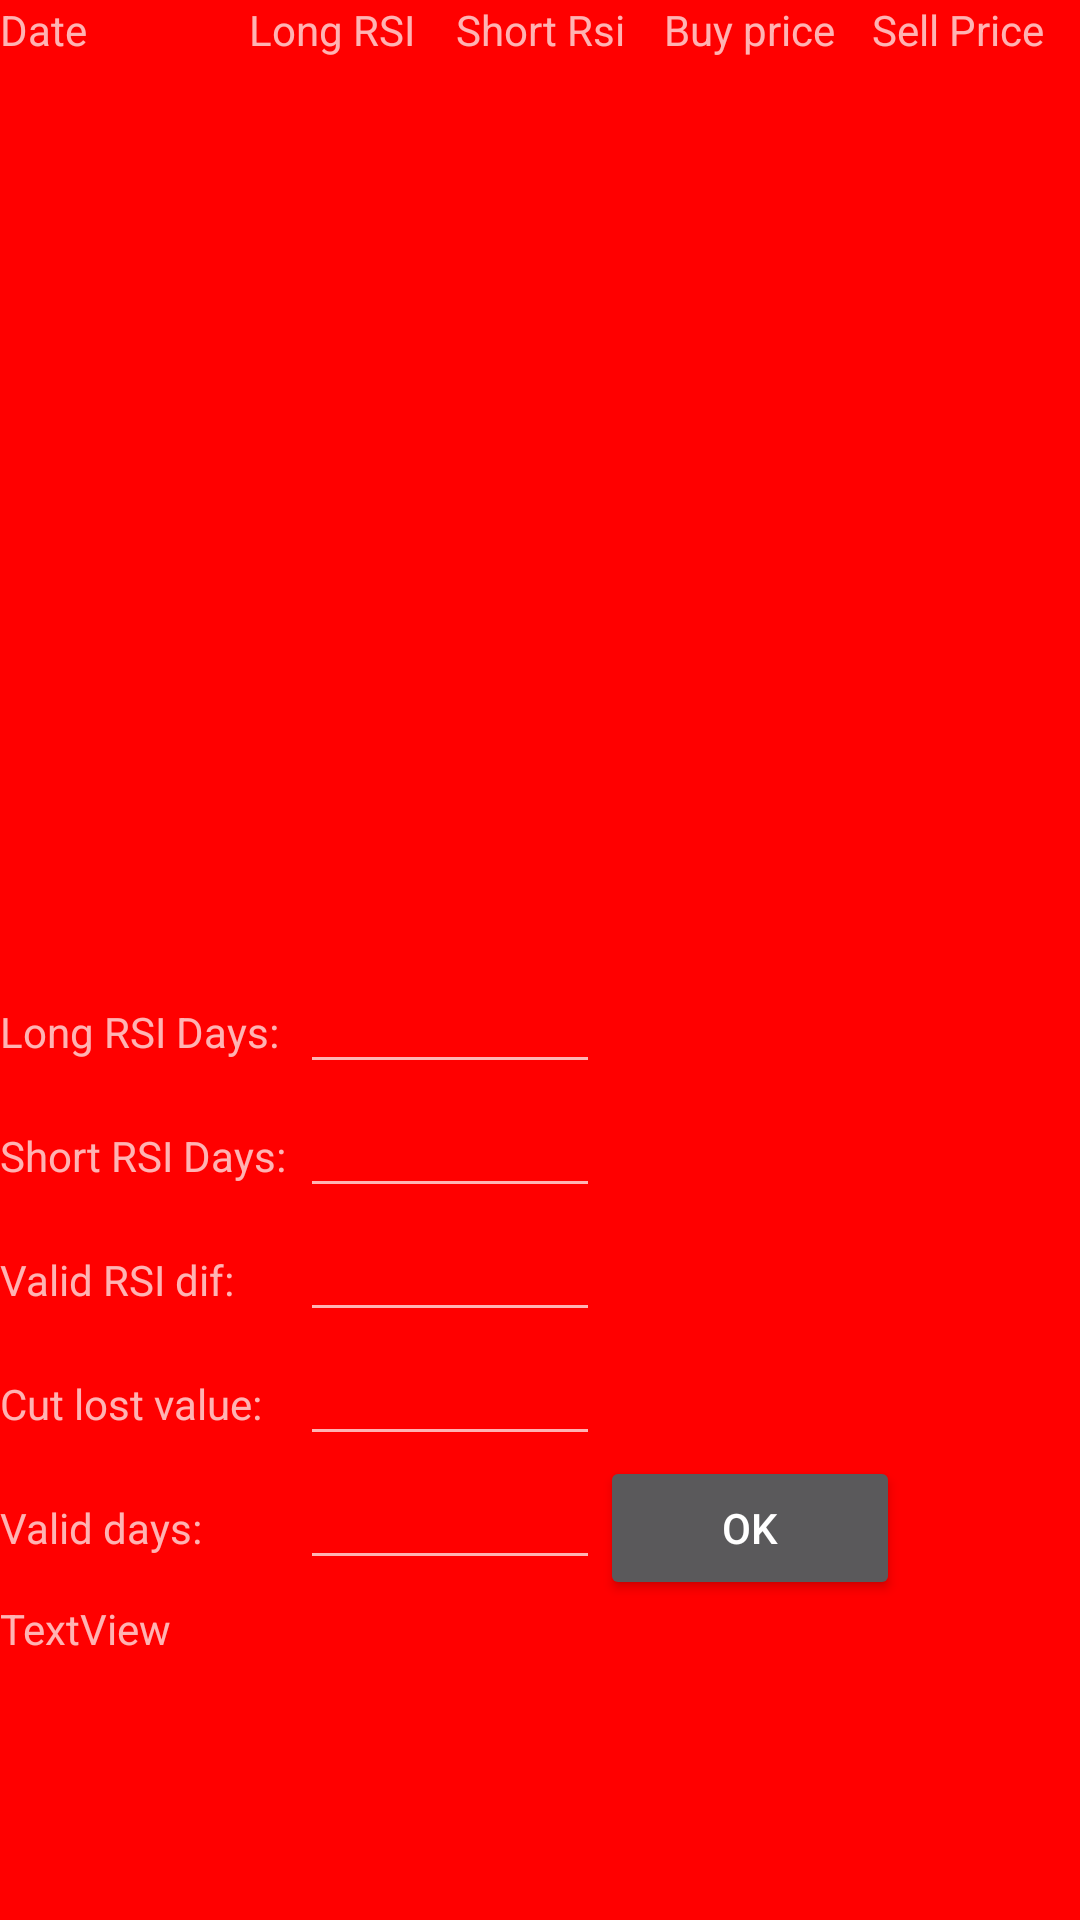

This screen was rendered from an Android layout file. Write that file and the resources it references.
<!-- AndroidManifest.xml: application theme NewAppTheme -->
<!-- res/layout/activity_cross_rsi.xml -->
<?xml version="1.0" encoding="utf-8"?>
<LinearLayout xmlns:android="http://schemas.android.com/apk/res/android"
    xmlns:app="http://schemas.android.com/apk/res-auto"
    xmlns:tools="http://schemas.android.com/tools"
    android:layout_width="match_parent"
    android:layout_height="match_parent"
    android:orientation="vertical"
    tools:context="com.example.anthony.stock.CrossRSI.CrossRSIActivity">

    <LinearLayout
        android:layout_width="match_parent"
        android:layout_height="20dp"
        android:gravity="center_vertical"
        android:orientation="horizontal"
        android:weightSum="5.2">

        <TextView
            android:id="@+id/textView54"
            android:layout_width="0dp"
            android:layout_height="wrap_content"
            android:layout_weight="1.2"
            android:text="Date" />

        <TextView
            android:id="@+id/textView53"
            android:layout_width="0dp"
            android:layout_height="wrap_content"
            android:layout_weight="1"
            android:text="Long RSI" />

        <TextView
            android:id="@+id/textView52"
            android:layout_width="0dp"
            android:layout_height="wrap_content"
            android:layout_weight="1"
            android:text="Short Rsi" />

        <TextView
            android:id="@+id/textView51"
            android:layout_width="0dp"
            android:layout_height="wrap_content"
            android:layout_weight="1"
            android:text="Buy price" />

        <TextView
            android:id="@+id/textView50"
            android:layout_width="0dp"
            android:layout_height="wrap_content"
            android:layout_weight="1"
            android:text="Sell Price" />
    </LinearLayout>

    <ListView
        android:id="@+id/crossRsiListView"
        android:layout_width="match_parent"
        android:layout_height="300dp" />

    <include layout="@layout/layout_cross_rsi_controller"/>
</LinearLayout>
<!-- res/layout/layout_cross_rsi_controller.xml (included above) -->
<?xml version="1.0" encoding="utf-8"?>
<RelativeLayout xmlns:android="http://schemas.android.com/apk/res/android"
    android:layout_width="match_parent"
    android:layout_height="match_parent">

    <ScrollView
        android:layout_width="match_parent"
        android:layout_height="match_parent">

        <LinearLayout
            android:layout_width="match_parent"
            android:layout_height="wrap_content"
            android:orientation="vertical" >

            <LinearLayout
                android:layout_width="match_parent"
                android:layout_height="match_parent"
                android:orientation="horizontal">

                <TextView
                    android:id="@+id/textView56"
                    android:layout_width="100dp"
                    android:layout_height="wrap_content"
                    android:text="Long RSI Days: " />

                <EditText
                    android:id="@+id/crossLongRsiDaysEditTxt"
                    android:layout_width="100dp"
                    android:layout_height="wrap_content"
                    android:ems="10"
                    android:inputType="number" />
            </LinearLayout>

            <LinearLayout
                android:layout_width="match_parent"
                android:layout_height="match_parent"
                android:orientation="horizontal">

                <TextView
                    android:id="@+id/textView57"
                    android:layout_width="100dp"
                    android:layout_height="wrap_content"
                    android:text="Short RSI Days: " />

                <EditText
                    android:id="@+id/crossShortRsiDaysEditTxt"
                    android:layout_width="100dp"
                    android:layout_height="wrap_content"
                    android:ems="10"
                    android:inputType="number" />
            </LinearLayout>

            <LinearLayout
                android:layout_width="match_parent"
                android:layout_height="match_parent"
                android:orientation="horizontal">

                <TextView
                    android:id="@+id/textView58"
                    android:layout_width="100dp"
                    android:layout_height="wrap_content"
                    android:text="Valid RSI dif: " />

                <EditText
                    android:id="@+id/crossValidRsiEditTxt"
                    android:layout_width="100dp"
                    android:layout_height="wrap_content"
                    android:ems="10"
                    android:inputType="number" />
            </LinearLayout>

            <LinearLayout
                android:layout_width="match_parent"
                android:layout_height="match_parent"
                android:orientation="horizontal">

                <TextView
                    android:layout_width="100dp"
                    android:layout_height="wrap_content"
                    android:text="Cut lost value: " />

                <EditText
                    android:id="@+id/cutLostValueEditTxt"
                    android:layout_width="100dp"
                    android:layout_height="wrap_content"
                    android:ems="10"
                    android:inputType="number" />
            </LinearLayout>

            <LinearLayout
                android:layout_width="match_parent"
                android:layout_height="match_parent"
                android:orientation="horizontal">

                <TextView
                    android:id="@+id/textView55"
                    android:layout_width="100dp"
                    android:layout_height="wrap_content"
                    android:text="Valid days: " />

                <EditText
                    android:id="@+id/crossValidDaysEditTxt"
                    android:layout_width="100dp"
                    android:layout_height="wrap_content"
                    android:ems="10"
                    android:inputType="number" />

                <Button
                    android:id="@+id/corssRsiOKBtn"
                    android:layout_width="100dp"
                    android:layout_height="wrap_content"
                    android:text="OK" />
            </LinearLayout>

            <TextView
                android:id="@+id/crossRSITxt"
                android:layout_width="match_parent"
                android:layout_height="wrap_content"
                android:text="TextView" />
        </LinearLayout>
    </ScrollView>
</RelativeLayout>
<!-- resources referenced by this layout -->
<resources>
  <style name="NewAppTheme" parent="Theme.AppCompat.NoActionBar">
          <item name="android:windowBackground">@color/background</item>
      </style>
  <color name="background">#FF0000 </color>
</resources>
